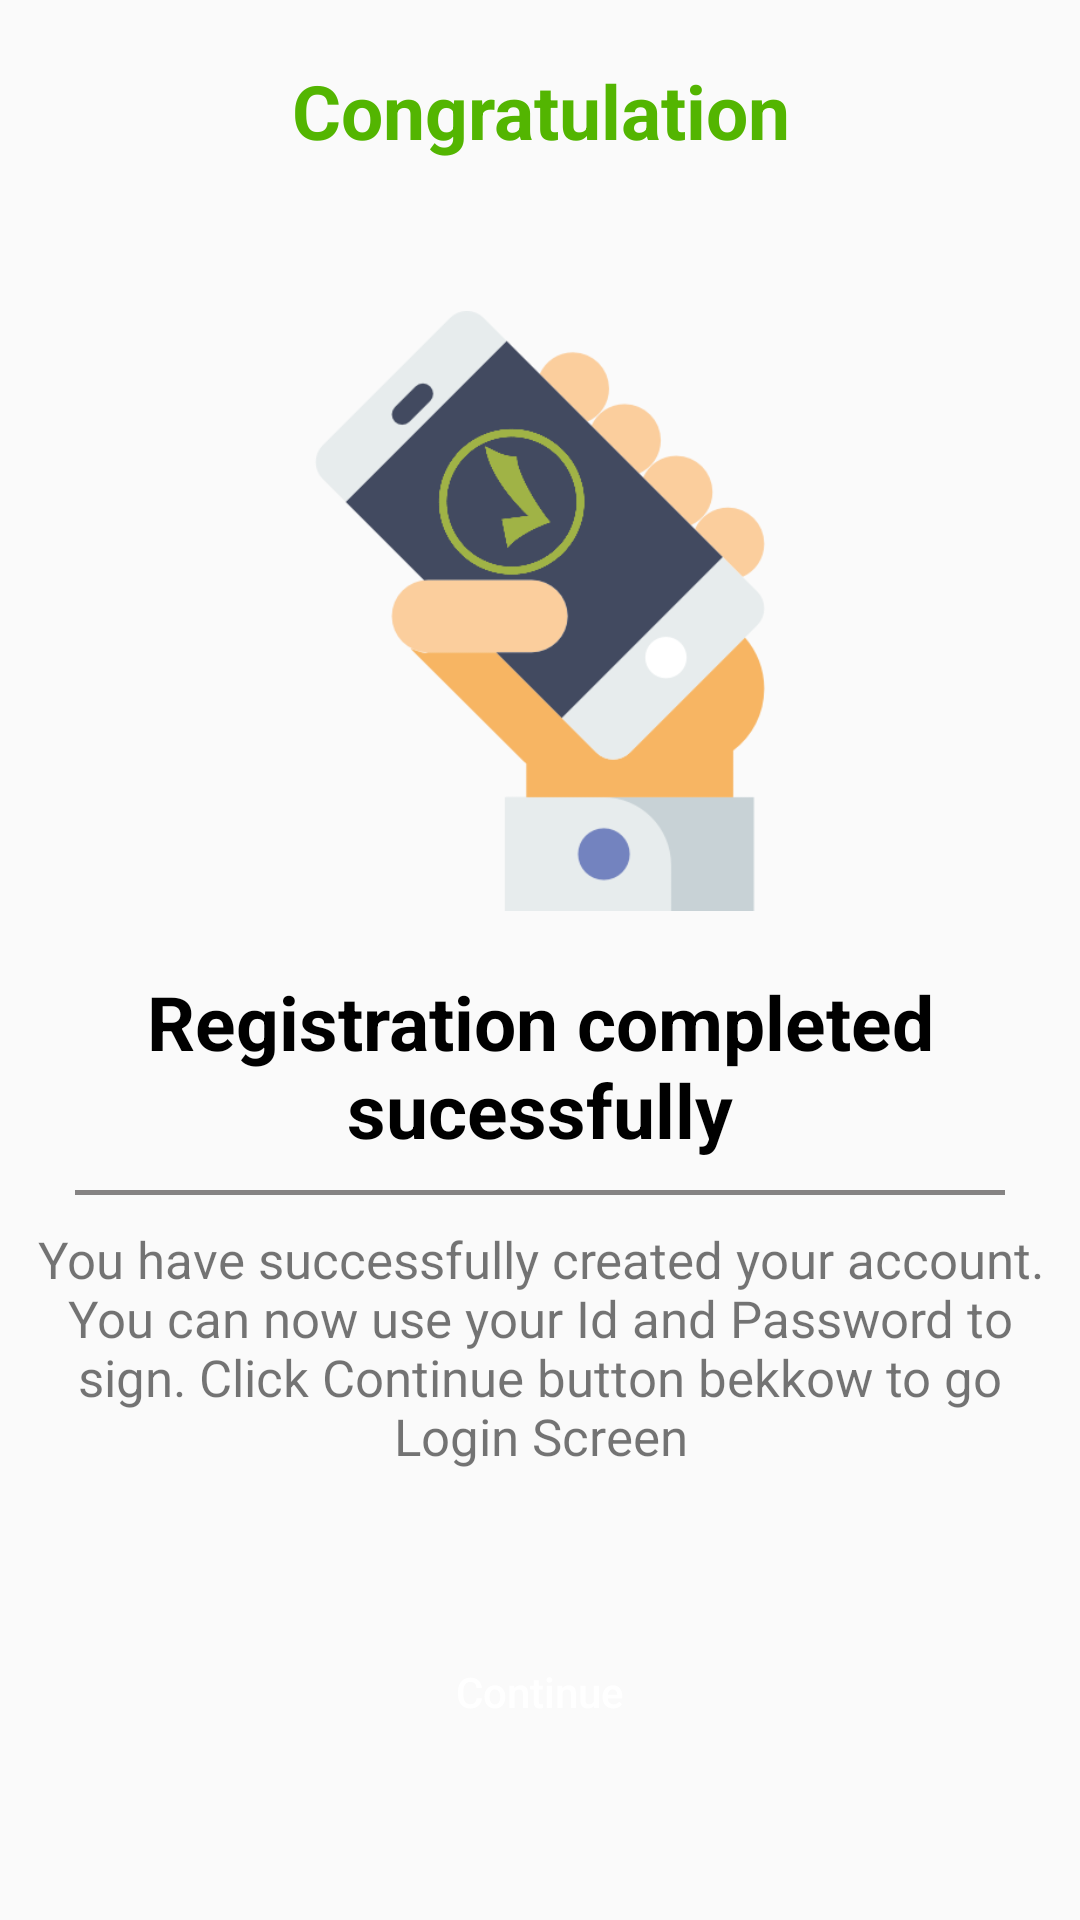

Produce the Android XML layout that renders to this screen, including the resource entries it uses.
<!-- AndroidManifest.xml: application theme AppTheme -->
<!-- res/layout/activity_user_registration_successful.xml -->
<?xml version="1.0" encoding="utf-8"?>
<LinearLayout xmlns:android="http://schemas.android.com/apk/res/android"
    xmlns:app="http://schemas.android.com/apk/res-auto"
    xmlns:tools="http://schemas.android.com/tools"
    android:layout_width="match_parent"
    android:layout_height="match_parent"
    android:orientation="vertical"
    tools:context=".User.UserRegistrationSuccessfulActivity">

    <androidx.constraintlayout.widget.ConstraintLayout
        android:layout_width="match_parent"
        android:layout_height="match_parent">

        <TextView
            android:id="@+id/text1"
            android:layout_width="match_parent"
            android:layout_height="wrap_content"
            android:text="Congratulation"
            android:textColor="@color/green"
            android:textStyle="bold"
            android:textSize="25sp"
            android:gravity="center"
            android:layout_marginTop="20dp"
            app:layout_constraintStart_toStartOf="parent"
            app:layout_constraintEnd_toEndOf="parent"
            app:layout_constraintTop_toTopOf="parent" />

        <ImageView
            android:id="@+id/RSLogo"
            android:layout_width="match_parent"
            android:layout_height="200dp"
            android:src="@drawable/smartphonee"
            app:layout_constraintTop_toBottomOf="@id/text1"
            app:layout_constraintStart_toStartOf="parent"
            app:layout_constraintEnd_toEndOf="parent"
            android:layout_marginTop="50dp" />

        <TextView
            android:id="@+id/text2"
            android:layout_width="match_parent"
            android:layout_height="wrap_content"
            android:text="Registration completed sucessfully"
            android:textColor="@color/black"
            android:textStyle="bold"
            android:textSize="25sp"
            android:gravity="center"
            android:layout_marginLeft="10dp"
            android:layout_marginRight="10dp"
            android:layout_marginTop="20dp"
            app:layout_constraintStart_toStartOf="parent"
            app:layout_constraintEnd_toEndOf="parent"
            app:layout_constraintTop_toBottomOf="@id/RSLogo" />

        <View
            android:id="@+id/RSView"
            android:layout_width="match_parent"
            android:layout_height="1.5dp"
            android:background="@color/Darkgrey"
            app:layout_constraintStart_toStartOf="parent"
            app:layout_constraintEnd_toEndOf="parent"
            app:layout_constraintTop_toBottomOf="@id/text2"
            android:layout_marginRight="25dp"
            android:layout_marginLeft="25dp"
            android:layout_marginTop="10dp" />

        <TextView
            android:id="@+id/text3"
            android:layout_width="match_parent"
            android:layout_height="wrap_content"
            android:text="@string/RS"
            android:gravity="center"
            android:textSize="17sp"
            android:layout_marginTop="10dp"
            android:layout_marginRight="10dp"
            android:layout_marginLeft="10dp"
            app:layout_constraintStart_toStartOf="parent"
            app:layout_constraintEnd_toEndOf="parent"
            app:layout_constraintTop_toBottomOf="@id/RSView" />

        <Button
            android:id="@+id/RScontinueBtn"
            android:layout_width="match_parent"
            android:layout_height="wrap_content"
            android:layout_marginLeft="50dp"
            android:layout_marginTop="50dp"
            android:layout_marginRight="50dp"
            android:layout_marginBottom="40dp"
            android:background="@drawable/blue_btn_ripple_effect"
            android:text="Continue"
            android:textAllCaps="false"
            android:textColor="@color/white"
            app:layout_constraintEnd_toEndOf="parent"
            app:layout_constraintStart_toStartOf="parent"
            app:layout_constraintTop_toBottomOf="@id/text3" />

    </androidx.constraintlayout.widget.ConstraintLayout>

</LinearLayout>
<!-- resources referenced by this layout -->
<resources>
  <color name="Darkgrey">#858383</color>
  <color name="black">#000000</color>
  <color name="green">#53B501</color>
  <color name="white">#ffffff</color>
  <!-- drawable blue_btn_ripple_effect (drawable) -->
  <?xml version="1.0" encoding="utf-8"?>
  <ripple xmlns:android="http://schemas.android.com/apk/res/android"
      xmlns:tools="http://schemas.android.com/tools"
      android:color="@color/DarkBlue"
      tools:targetApi="lollipop">
  
      <item android:drawable="@drawable/blue_btn_ripple_background"/>
  
  </ripple>
  <!-- drawable smartphonee: png bitmap (drawable, 18020 bytes) -->
  <string name="RS">You have successfully created your account. You can now use your Id and Password to sign.
      Click Continue button bekkow to go Login Screen</string>
  <style name="AppTheme" parent="Theme.AppCompat.Light.NoActionBar">
          
          <item name="colorPrimary">@color/colorPrimary</item>
          <item name="colorPrimaryDark">@color/colorPrimaryDark</item>
          <item name="colorAccent">@color/colorAccent</item>
      </style>
  <color name="DarkBlue">#0928D6</color>
  <color name="colorPrimary">#2364C0</color>
  <color name="colorPrimaryDark">#2364C0</color>
  <color name="colorAccent">#D81B60</color>
</resources>
